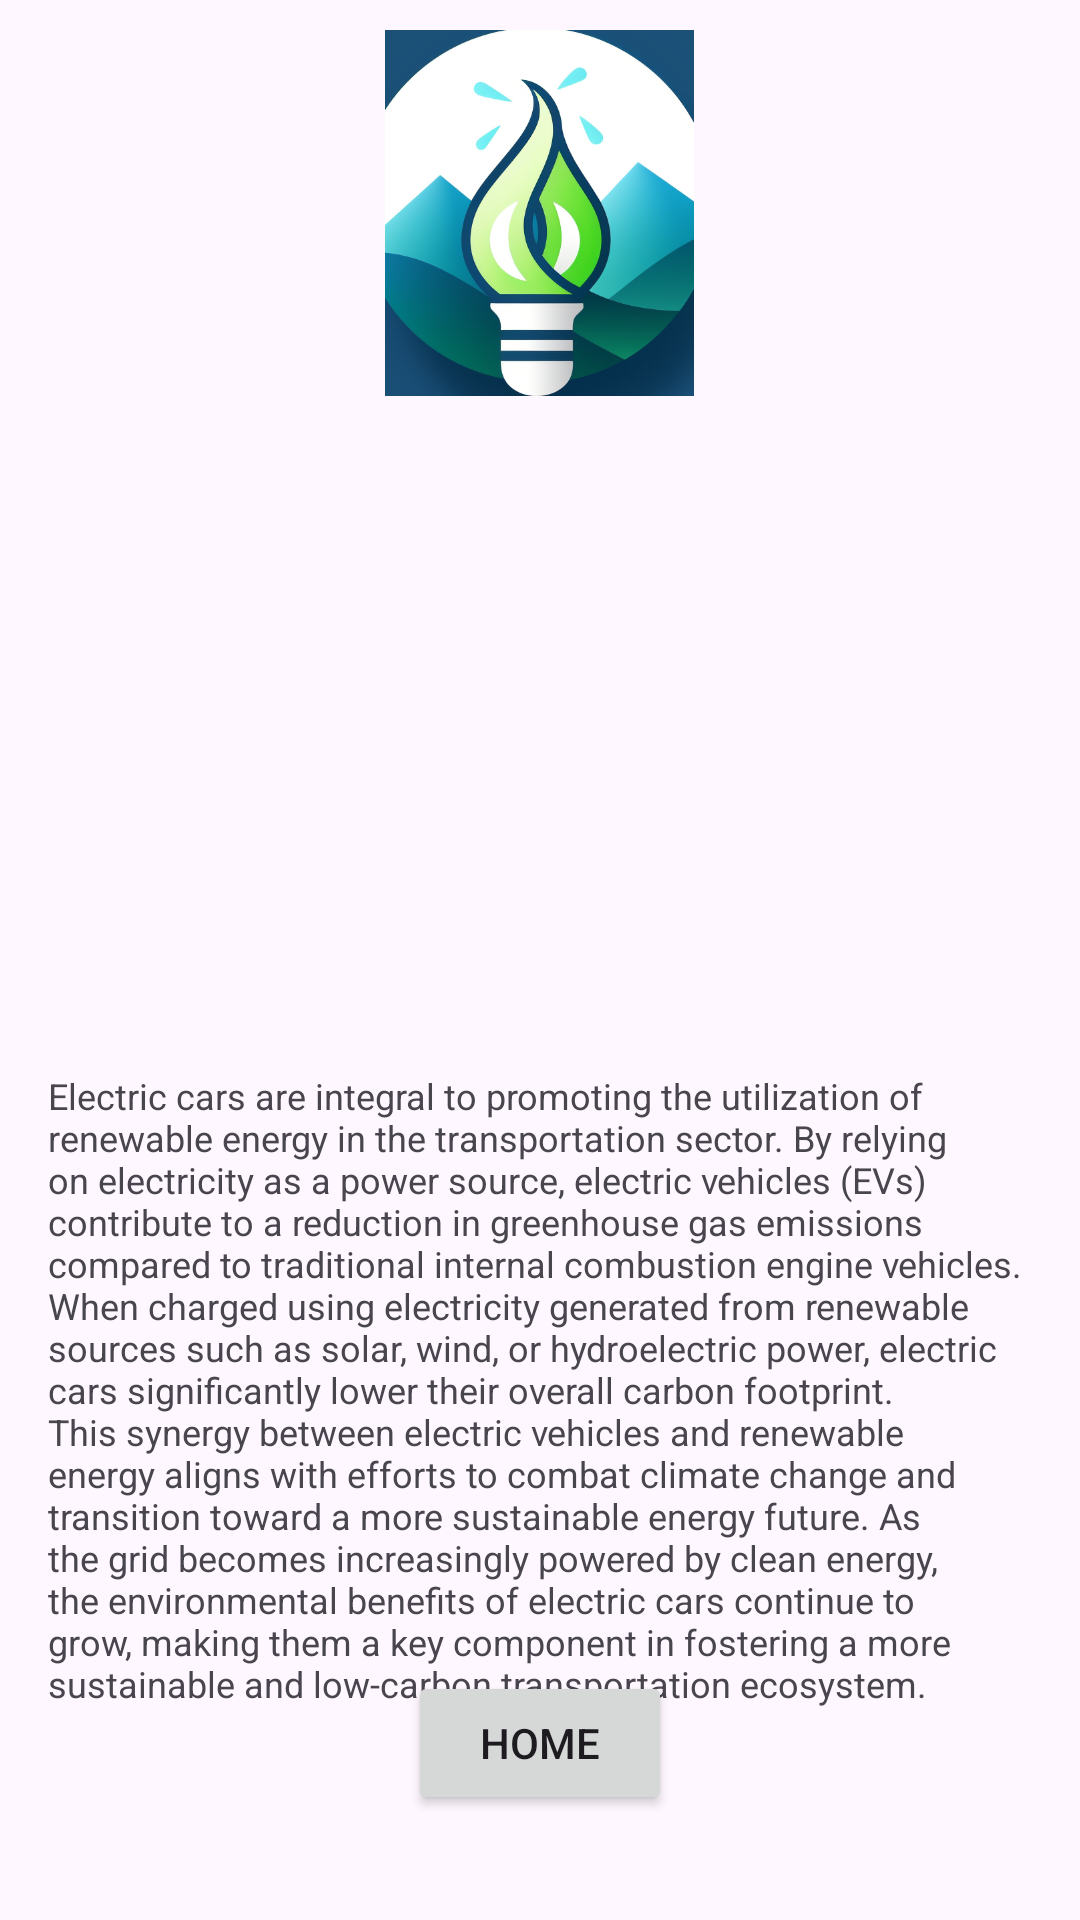

Produce the Android XML layout that renders to this screen, including the resource entries it uses.
<!-- AndroidManifest.xml: application theme Theme.FireBaseAssignment2 -->
<!-- res/layout/activity_electric_cars_info.xml -->
<?xml version="1.0" encoding="utf-8"?>
<RelativeLayout xmlns:android="http://schemas.android.com/apk/res/android"
    xmlns:app="http://schemas.android.com/apk/res-auto"
    xmlns:tools="http://schemas.android.com/tools"
    android:layout_width="match_parent"
    android:layout_height="match_parent"
    tools:context=".electric_cars_info">

    <ImageView
        android:id="@+id/myImageView"
        android:layout_width="match_parent"
        android:layout_height="200dp"
        android:layout_alignParentStart="true"
        android:layout_alignParentTop="true"
        android:layout_marginTop="141dp"
        android:scaleType="centerCrop"
        android:src="@drawable/car_image" />

    <TextView
        android:id="@+id/myTextView"
        android:layout_width="match_parent"
        android:layout_height="wrap_content"
        android:layout_below="@id/myImageView"
        android:padding="16dp"
        android:text="Electric cars are integral to promoting the utilization of renewable energy in the transportation sector. By relying on electricity as a power source, electric vehicles (EVs) contribute to a reduction in greenhouse gas emissions compared to traditional internal combustion engine vehicles. When charged using electricity generated from renewable sources such as solar, wind, or hydroelectric power, electric cars significantly lower their overall carbon footprint. This synergy between electric vehicles and renewable energy aligns with efforts to combat climate change and transition toward a more sustainable energy future. As the grid becomes increasingly powered by clean energy, the environmental benefits of electric cars continue to grow, making them a key component in fostering a more sustainable and low-carbon transportation ecosystem."
        android:textSize="12sp" />

    <Button
        android:id="@+id/homeE_btn"
        android:layout_width="wrap_content"
        android:layout_height="wrap_content"
        android:layout_alignParentBottom="true"
        android:layout_centerHorizontal="true"
        android:layout_marginBottom="35dp"
        android:text="Home" />

    <ImageView
        android:id="@+id/imageView5"
        android:layout_width="123dp"
        android:layout_height="122dp"
        android:layout_alignParentTop="true"
        android:layout_centerHorizontal="true"
        android:layout_marginTop="10dp"
        app:srcCompat="@drawable/img_20231208_150712" />

</RelativeLayout>
<!-- resources referenced by this layout -->
<resources>
  <!-- drawable img_20231208_150712: png bitmap (drawable, 191774 bytes) -->
  <style name="Theme.FireBaseAssignment2" parent="Base.Theme.FireBaseAssignment2" />
  <style name="Base.Theme.FireBaseAssignment2" parent="Theme.Material3.DayNight.NoActionBar">
          
          
      </style>
</resources>
